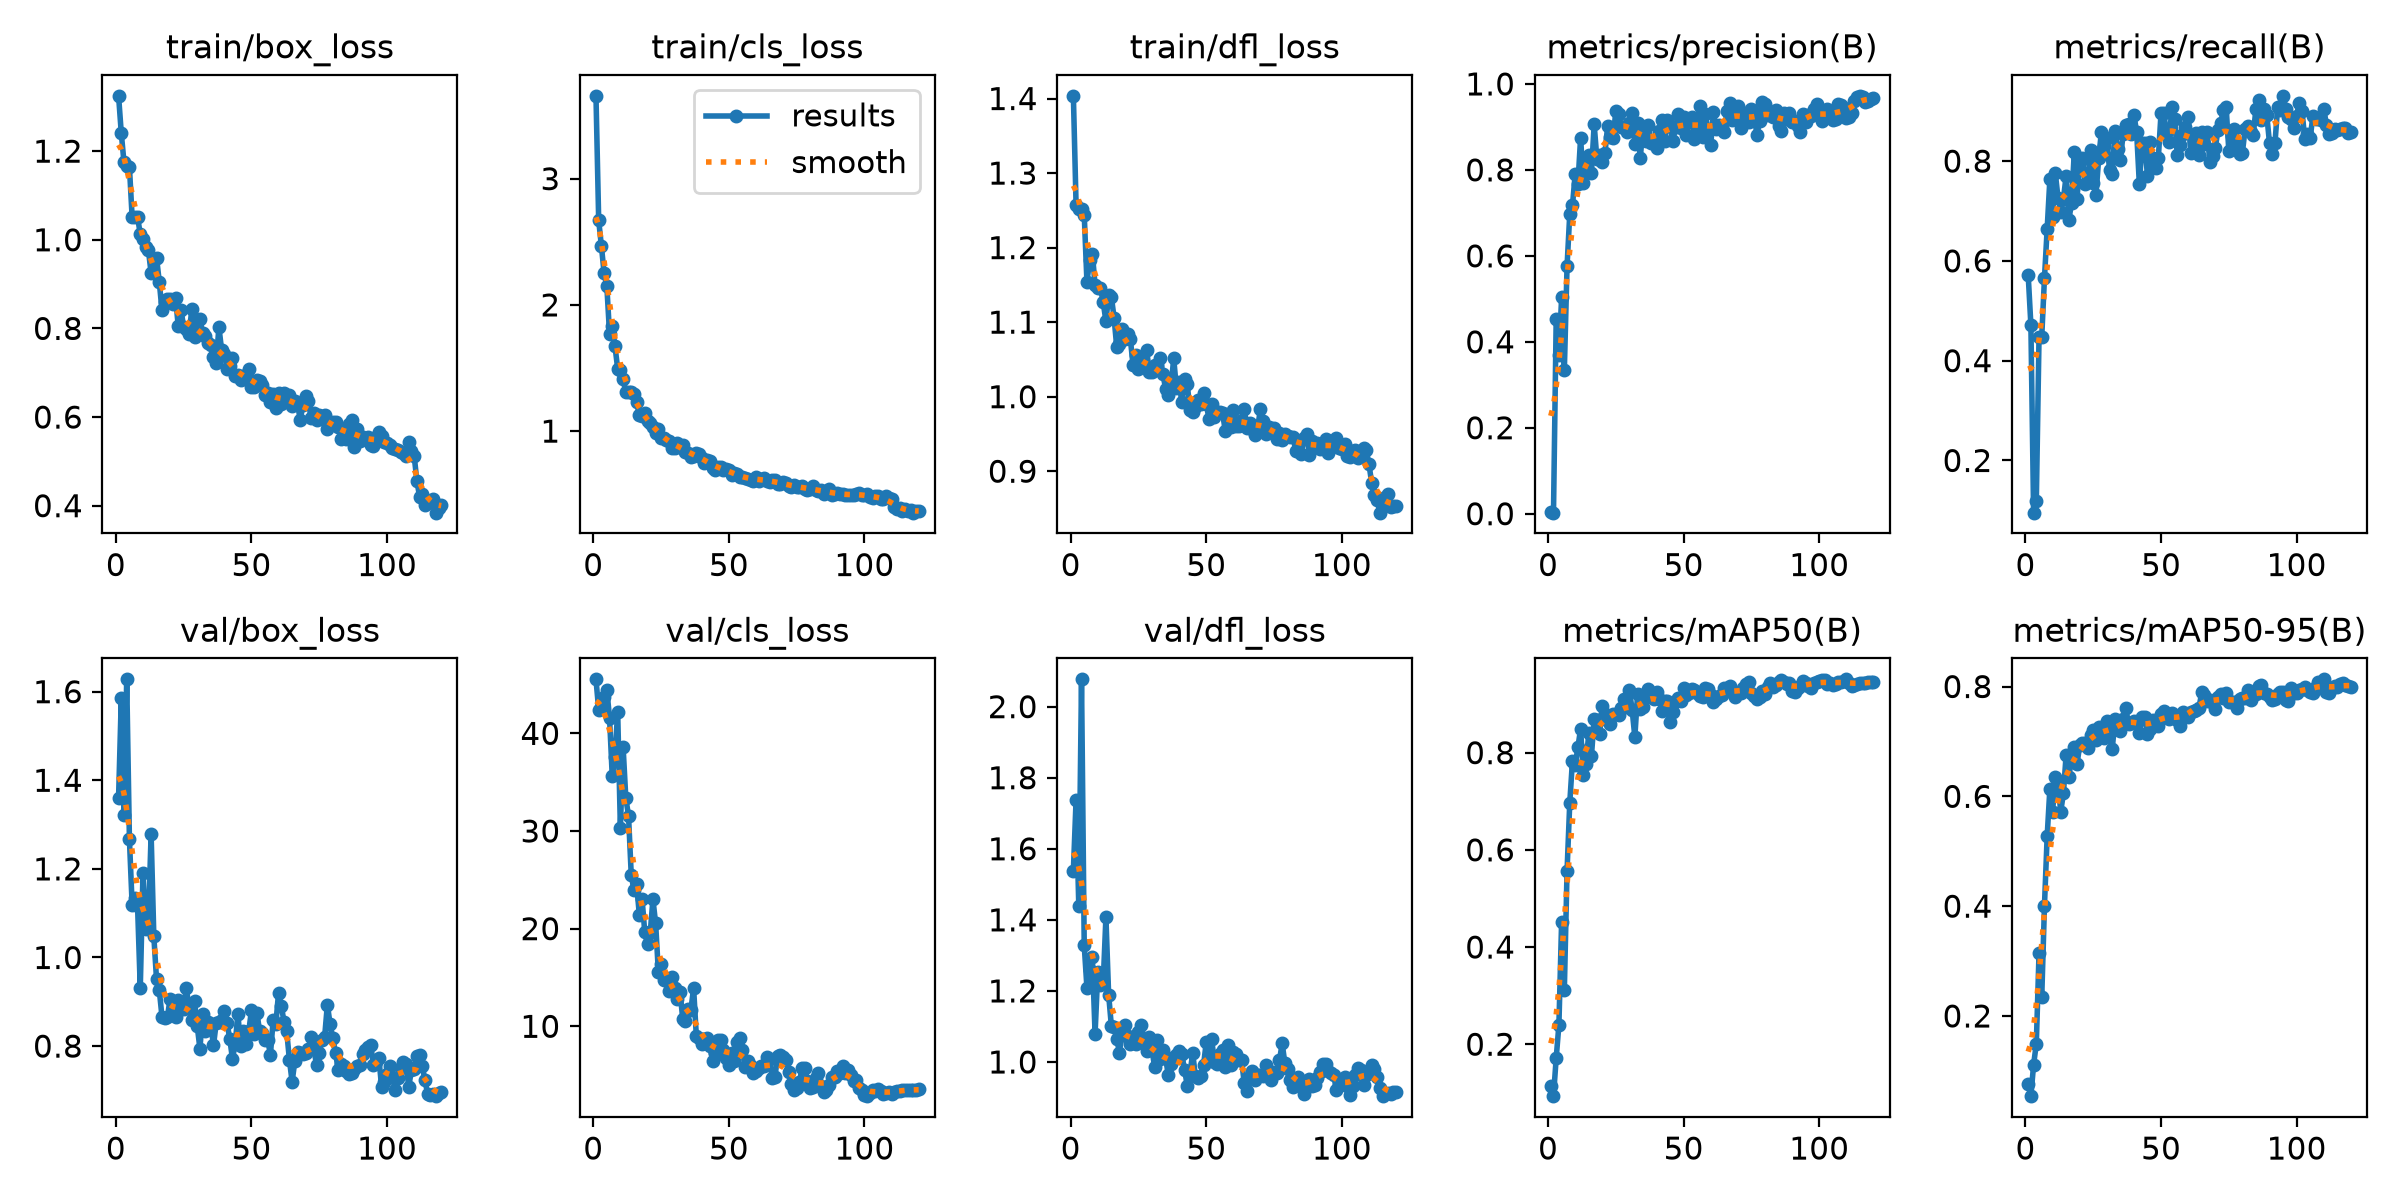

Source data for this figure (header and first rows):
epoch, time, train/box_loss, train/cls_loss, train/dfl_loss, metrics/precision(B), metrics/recall(B), metrics/mAP50(B), metrics/mAP50-95(B), val/box_loss, val/cls_loss, val/dfl_loss, lr/pg0, lr/pg1, lr/pg2
1, 4.416, 1.325, 3.657, 1.404, 0.00298, 0.5721, 0.1148, 0.07587, 1.361, 45.53, 1.539, 0.0003167, 0.0003167, 0.0003167
2, 7.392, 1.24, 2.669, 1.257, 0.00244, 0.4713, 0.09309, 0.05398, 1.585, 42.43, 1.738, 0.0006446, 0.0006446, 0.0006446
3, 10.35, 1.174, 2.467, 1.252, 0.4534, 0.09541, 0.1716, 0.1113, 1.321, 42.71, 1.438, 0.0009671, 0.0009671, 0.0009671
4, 13.33, 1.167, 2.251, 1.252, 0.3687, 0.1178, 0.2401, 0.1494, 1.628, 43.69, 2.077, 0.0009752, 0.0009752, 0.0009752
5, 16.42, 1.164, 2.149, 1.244, 0.5031, 0.4466, 0.4525, 0.3139, 1.266, 44.42, 1.328, 0.000967, 0.000967, 0.000967
6, 19.45, 1.051, 1.773, 1.154, 0.3339, 0.4479, 0.3119, 0.2337, 1.119, 41.61, 1.209, 0.0009587, 0.0009587, 0.0009587
7, 22.27, 1.052, 1.832, 1.183, 0.5757, 0.5648, 0.5565, 0.4003, 1.135, 35.6, 1.259, 0.0009505, 0.0009505, 0.0009505
8, 25.3, 1.052, 1.674, 1.192, 0.6969, 0.6639, 0.6966, 0.527, 1.116, 37.57, 1.295, 0.0009423, 0.0009423, 0.0009423
9, 28.45, 1.012, 1.495, 1.15, 0.7174, 0.7637, 0.7836, 0.6137, 0.9307, 42.23, 1.079, 0.000934, 0.000934, 0.000934
10, 31.57, 1.002, 1.487, 1.146, 0.7903, 0.6885, 0.7737, 0.5722, 1.19, 30.33, 1.253, 0.0009258, 0.0009258, 0.0009258
11, 34.7, 0.9844, 1.41, 1.146, 0.7661, 0.7759, 0.811, 0.6344, 1.064, 38.63, 1.218, 0.0009175, 0.0009175, 0.0009175
12, 37.81, 0.9765, 1.309, 1.127, 0.8746, 0.7269, 0.849, 0.6235, 1.082, 33.38, 1.224, 0.0009093, 0.0009093, 0.0009093
13, 40.9, 0.9249, 1.307, 1.101, 0.7702, 0.6988, 0.7548, 0.5721, 1.279, 31.56, 1.407, 0.000901, 0.000901, 0.000901
14, 43.92, 0.955, 1.312, 1.136, 0.8233, 0.7247, 0.7769, 0.6058, 1.048, 25.54, 1.19, 0.0008927, 0.0008927, 0.0008927
15, 46.95, 0.9599, 1.294, 1.134, 0.8352, 0.7702, 0.8397, 0.6759, 0.9504, 23.92, 1.102, 0.0008845, 0.0008845, 0.0008845
16, 50.06, 0.9054, 1.228, 1.106, 0.7935, 0.6816, 0.7934, 0.6361, 0.9272, 24.52, 1.097, 0.0008762, 0.0008762, 0.0008762
17, 53.12, 0.8411, 1.126, 1.066, 0.9059, 0.7167, 0.87, 0.6679, 0.8666, 21.38, 1.064, 0.000868, 0.000868, 0.000868
18, 56.22, 0.8591, 1.117, 1.071, 0.8261, 0.8175, 0.867, 0.6897, 0.8631, 23.03, 1.026, 0.0008598, 0.0008598, 0.0008598
19, 59.31, 0.8663, 1.14, 1.091, 0.8355, 0.724, 0.8376, 0.6586, 0.865, 19.62, 1.087, 0.0008515, 0.0008515, 0.0008515
20, 62.35, 0.8674, 1.081, 1.077, 0.819, 0.7986, 0.8963, 0.6926, 0.9072, 18.38, 1.104, 0.0008433, 0.0008433, 0.0008433
21, 65.34, 0.8548, 1.06, 1.085, 0.8403, 0.8056, 0.8788, 0.6974, 0.8814, 19.54, 1.073, 0.000835, 0.000835, 0.000835
22, 68.44, 0.8683, 1.036, 1.078, 0.9025, 0.7543, 0.866, 0.697, 0.8668, 23.02, 1.049, 0.0008268, 0.0008268, 0.0008268
23, 71.46, 0.806, 0.9879, 1.042, 0.8775, 0.7623, 0.8589, 0.6887, 0.9042, 20.53, 1.058, 0.0008185, 0.0008185, 0.0008185
24, 74.58, 0.8422, 1.016, 1.056, 0.8746, 0.8217, 0.8798, 0.7114, 0.8832, 15.6, 1.052, 0.0008102, 0.0008102, 0.0008102
25, 77.63, 0.8037, 0.9445, 1.037, 0.9373, 0.7569, 0.8804, 0.7209, 0.8848, 16.33, 1.083, 0.000802, 0.000802, 0.000802
26, 80.55, 0.7994, 0.9468, 1.044, 0.931, 0.7323, 0.878, 0.7034, 0.9312, 14.73, 1.103, 0.0007937, 0.0007937, 0.0007937
27, 83.62, 0.7867, 0.9266, 1.043, 0.8997, 0.8052, 0.8925, 0.7255, 0.8849, 14.92, 1.053, 0.0007855, 0.0007855, 0.0007855
28, 86.68, 0.843, 0.9221, 1.063, 0.8994, 0.8588, 0.9095, 0.7242, 0.8596, 13.59, 1.031, 0.0007772, 0.0007772, 0.0007772
29, 89.67, 0.7812, 0.8678, 1.033, 0.8882, 0.8312, 0.894, 0.7056, 0.901, 15.09, 1.069, 0.000769, 0.000769, 0.000769
30, 92.69, 0.7951, 0.8698, 1.033, 0.9096, 0.8456, 0.9288, 0.7369, 0.8456, 13.89, 1.033, 0.0007608, 0.0007608, 0.0007608
31, 95.68, 0.8202, 0.9023, 1.042, 0.9314, 0.782, 0.8882, 0.7265, 0.794, 12.79, 0.9849, 0.0007525, 0.0007525, 0.0007525
32, 98.66, 0.79, 0.8832, 1.042, 0.8608, 0.7732, 0.8324, 0.6861, 0.873, 13.53, 1.063, 0.0007443, 0.0007443, 0.0007443
33, 101.8, 0.7838, 0.8904, 1.052, 0.9087, 0.86, 0.9205, 0.7401, 0.8339, 10.75, 1.008, 0.000736, 0.000736, 0.000736
34, 104.8, 0.7673, 0.835, 1.031, 0.8277, 0.8247, 0.8897, 0.7259, 0.8533, 10.54, 1.034, 0.0007277, 0.0007277, 0.0007277
35, 107.9, 0.7636, 0.8228, 1.011, 0.8996, 0.8024, 0.8936, 0.7192, 0.8481, 11.78, 1.014, 0.0007195, 0.0007195, 0.0007195
36, 110.9, 0.7347, 0.7942, 1.003, 0.8672, 0.854, 0.9152, 0.7407, 0.8016, 11.69, 0.962, 0.0007112, 0.0007112, 0.0007112
37, 113.9, 0.7222, 0.8007, 1.013, 0.9047, 0.8719, 0.9306, 0.7603, 0.8519, 13.93, 0.9949, 0.000703, 0.000703, 0.000703
38, 116.9, 0.8029, 0.8263, 1.051, 0.8619, 0.874, 0.9197, 0.7316, 0.8542, 9.04, 1.009, 0.0006947, 0.0006947, 0.0006947
39, 119.9, 0.7513, 0.8187, 1.011, 0.8643, 0.8548, 0.9112, 0.7337, 0.8598, 8.839, 1.019, 0.0006865, 0.0006865, 0.0006865
40, 122.8, 0.7425, 0.788, 1.019, 0.8499, 0.8925, 0.9257, 0.7371, 0.8792, 8.183, 1.03, 0.0006783, 0.0006783, 0.0006783
41, 125.9, 0.7094, 0.7443, 0.9925, 0.8913, 0.8581, 0.9107, 0.7346, 0.8518, 8.649, 1.022, 0.00067, 0.00067, 0.00067
42, 128.9, 0.7145, 0.771, 1.024, 0.9162, 0.7536, 0.8855, 0.716, 0.8169, 8.821, 0.9782, 0.0006618, 0.0006618, 0.0006618
43, 132, 0.7325, 0.7623, 1.017, 0.8669, 0.8367, 0.9064, 0.744, 0.771, 8.007, 0.9332, 0.0006535, 0.0006535, 0.0006535
44, 135, 0.6924, 0.7098, 0.9818, 0.917, 0.8357, 0.9071, 0.7436, 0.8049, 6.443, 0.9679, 0.0006452, 0.0006452, 0.0006452
45, 138, 0.6945, 0.6912, 0.9791, 0.902, 0.7694, 0.8641, 0.7136, 0.8732, 7.295, 1.026, 0.000637, 0.000637, 0.000637
46, 141.1, 0.6837, 0.7138, 0.9859, 0.8662, 0.8392, 0.8827, 0.7221, 0.7991, 8.576, 0.9593, 0.0006287, 0.0006287, 0.0006287
47, 144.1, 0.6934, 0.7182, 0.9954, 0.8989, 0.8053, 0.9062, 0.7397, 0.8332, 8.63, 0.9548, 0.0006205, 0.0006205, 0.0006205
48, 147.1, 0.695, 0.6933, 0.9906, 0.929, 0.7868, 0.9133, 0.7352, 0.8045, 7.588, 0.9601, 0.0006122, 0.0006122, 0.0006122
49, 150.1, 0.7075, 0.7017, 1.006, 0.8967, 0.8061, 0.9054, 0.7274, 0.8329, 6.743, 0.9908, 0.000604, 0.000604, 0.000604
50, 153.1, 0.6688, 0.6897, 0.9902, 0.9227, 0.8965, 0.9336, 0.7493, 0.8808, 6.042, 1.056, 0.0005958, 0.0005958, 0.0005958
51, 156, 0.6684, 0.6483, 0.9705, 0.8813, 0.8972, 0.9193, 0.7555, 0.8262, 7.235, 1.017, 0.0005875, 0.0005875, 0.0005875
52, 159.1, 0.6832, 0.6696, 0.9906, 0.9134, 0.8556, 0.9227, 0.7467, 0.8754, 6.475, 1.065, 0.0005793, 0.0005793, 0.0005793
53, 162.1, 0.6812, 0.662, 0.9728, 0.9224, 0.8392, 0.932, 0.74, 0.8341, 8.422, 0.999, 0.000571, 0.000571, 0.000571
54, 165.2, 0.6723, 0.6371, 0.9794, 0.8717, 0.9076, 0.9292, 0.7509, 0.8296, 8.774, 0.9946, 0.0005627, 0.0005627, 0.0005627
55, 168.1, 0.6505, 0.6328, 0.9797, 0.8956, 0.8848, 0.9231, 0.7422, 0.8128, 7.546, 1.021, 0.0005545, 0.0005545, 0.0005545
56, 171.1, 0.6549, 0.6297, 0.9786, 0.9495, 0.8124, 0.9157, 0.7399, 0.8136, 5.838, 1.033, 0.0005462, 0.0005462, 0.0005462
57, 174.2, 0.6329, 0.6221, 0.9544, 0.8769, 0.8332, 0.9141, 0.7283, 0.7807, 6.484, 0.9867, 0.000538, 0.000538, 0.000538
58, 177.1, 0.6525, 0.6152, 0.97, 0.9309, 0.8534, 0.9326, 0.7536, 0.8588, 5.929, 1.048, 0.0005297, 0.0005297, 0.0005297
59, 180.2, 0.6206, 0.6079, 0.9593, 0.8904, 0.8681, 0.9318, 0.7485, 0.8499, 5.166, 0.9917, 0.0005215, 0.0005215, 0.0005215
60, 183.1, 0.6535, 0.6392, 0.9817, 0.859, 0.8883, 0.9189, 0.7444, 0.9208, 5.386, 1.027, 0.0005133, 0.0005133, 0.0005133
... 60 more rows
